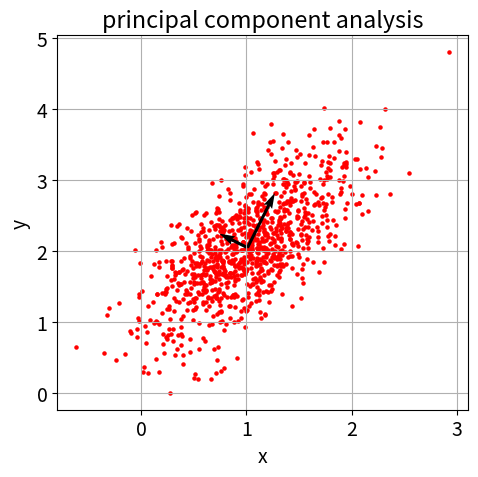

This chart was generated by the following Python code:
"""Principal component analysis for dimensionality reduction.

Notes
-----
  This script is version v0. It provides the base for all subsequent
  iterations of the project.

Requirements
------------
  See "requirements.txt"
"""

#%% import libraries and modules
import numpy as np  
import matplotlib.pyplot as plt
import os

#%% figure parameters
plt.rcParams['figure.figsize'] = (5,5)
plt.rcParams['font.size']= 14

#%% build PCA class
class PCA:
    """Pincipal component analysis class."""
    def __init__(self, num_samples=1000):
        self.num_samples = num_samples
        
    def make_data(self):
        """Create the original data."""
        # set random seed (default: 42)
        np.random.seed(42)
        # set x-coordinates (default: mu=1; sd=0.5)
        x = np.random.normal(1, 0.5, (self.num_samples, 1))
        # set y-coordinates (default: mu=1; sd=0.5)
        y = x + np.random.normal(1, 0.5, (self.num_samples, 1))
        # concatenate x and y coordinates
        data = np.hstack((x, y))
        return data
    
    def transform_data(self, data):
        """Transform the original data."""
        # subtract mean from original data
        data_transformed = data - data.mean(axis=0)
        return data_transformed
    
    def get_covariance_matrix(self, data_transformed):
        """Compute the covariance matrix."""
        # compute covariance matrix
        covariance_matrix = np.dot(data_transformed.T, data_transformed) / (self.num_samples-1)
        # round to 1 decimal place
        covariance_matrix = covariance_matrix.round(1)
        return covariance_matrix
    
    def normalize_eigenvectors(self, eigenvectors):
        """Normalize eigenvectors."""
        # compute norm of eigenvectors
        norm = np.sqrt(np.sum(np.square(eigenvectors), axis=0))
        # normalize eigenvectors
        eigenvectors_normalized = eigenvectors / norm
        return eigenvectors_normalized
    
#%% instantiate PCA class
pca = PCA()

#%% make data
data = pca.make_data()

#%% transform data
data_transformed = pca.transform_data(data)

#%% get covariance matrix
covariance_matrix = pca.get_covariance_matrix(data_transformed)
print('covariance_matrix = {}'.format(covariance_matrix))

#%% compute eigenvectors and corresponding eigenvalues of the covariance matrix using numpy
eigenvalues, eigenvectors = np.linalg.eigh(covariance_matrix)
print('eigenvector v = {} has corresponding eigenvalue \u03BB = {}'.format(tuple(eigenvectors[0].round(3)), eigenvalues[0]))
print('eigenvector v = {} has corresponding eigenvalue \u03BB = {}'.format(tuple(eigenvectors[1].round(3)), eigenvalues[1]))

#%% results from calculations by hand (see README.md file)
eigenvectors_found = np.array([[-2, 1], [1, 2]])
eigenvectors_normalized = pca.normalize_eigenvectors(eigenvectors_found)

# check if hand calculations are equal to numpy calculations
assert (eigenvectors_normalized == eigenvectors).all()

#%% plot figures

cwd = os.getcwd()                                                               # get current working directory
fileName = 'images'                                                             # specify filename

# filepath and directory specifications
if os.path.exists(os.path.join(cwd, fileName)) == False:                        # if path does not exist
    os.makedirs(fileName)                                                       # create directory with specified filename
    os.chdir(os.path.join(cwd, fileName))                                       # change cwd to the given path
    cwd = os.getcwd()                                                           # get current working directory
else:
    os.chdir(os.path.join(cwd, fileName))                                       # change cwd to the given path
    cwd = os.getcwd()                                                           # get current working directory

x = data[:, 0]
y = data[:, 1]

fig, ax = plt.subplots()
ax.scatter(x, y, s=5, color='red')
ax.quiver(x.mean(), y.mean(), eigenvectors[0, 0] * np.sqrt(eigenvalues[0]), eigenvectors[1, 0] * np.sqrt(eigenvalues[0]), scale_units='xy', scale=1)
ax.quiver(x.mean(), y.mean(), eigenvectors[0, 1] * np.sqrt(eigenvalues[1]), eigenvectors[1, 1] * np.sqrt(eigenvalues[1]), scale_units='xy', scale=1)
ax.set_title('principal component analysis')
ax.set_xlabel('x')
ax.set_ylabel('y')
ax.grid(True)
fig.tight_layout()
fig.savefig(os.path.join(os.getcwd(), 'figure_1'))
